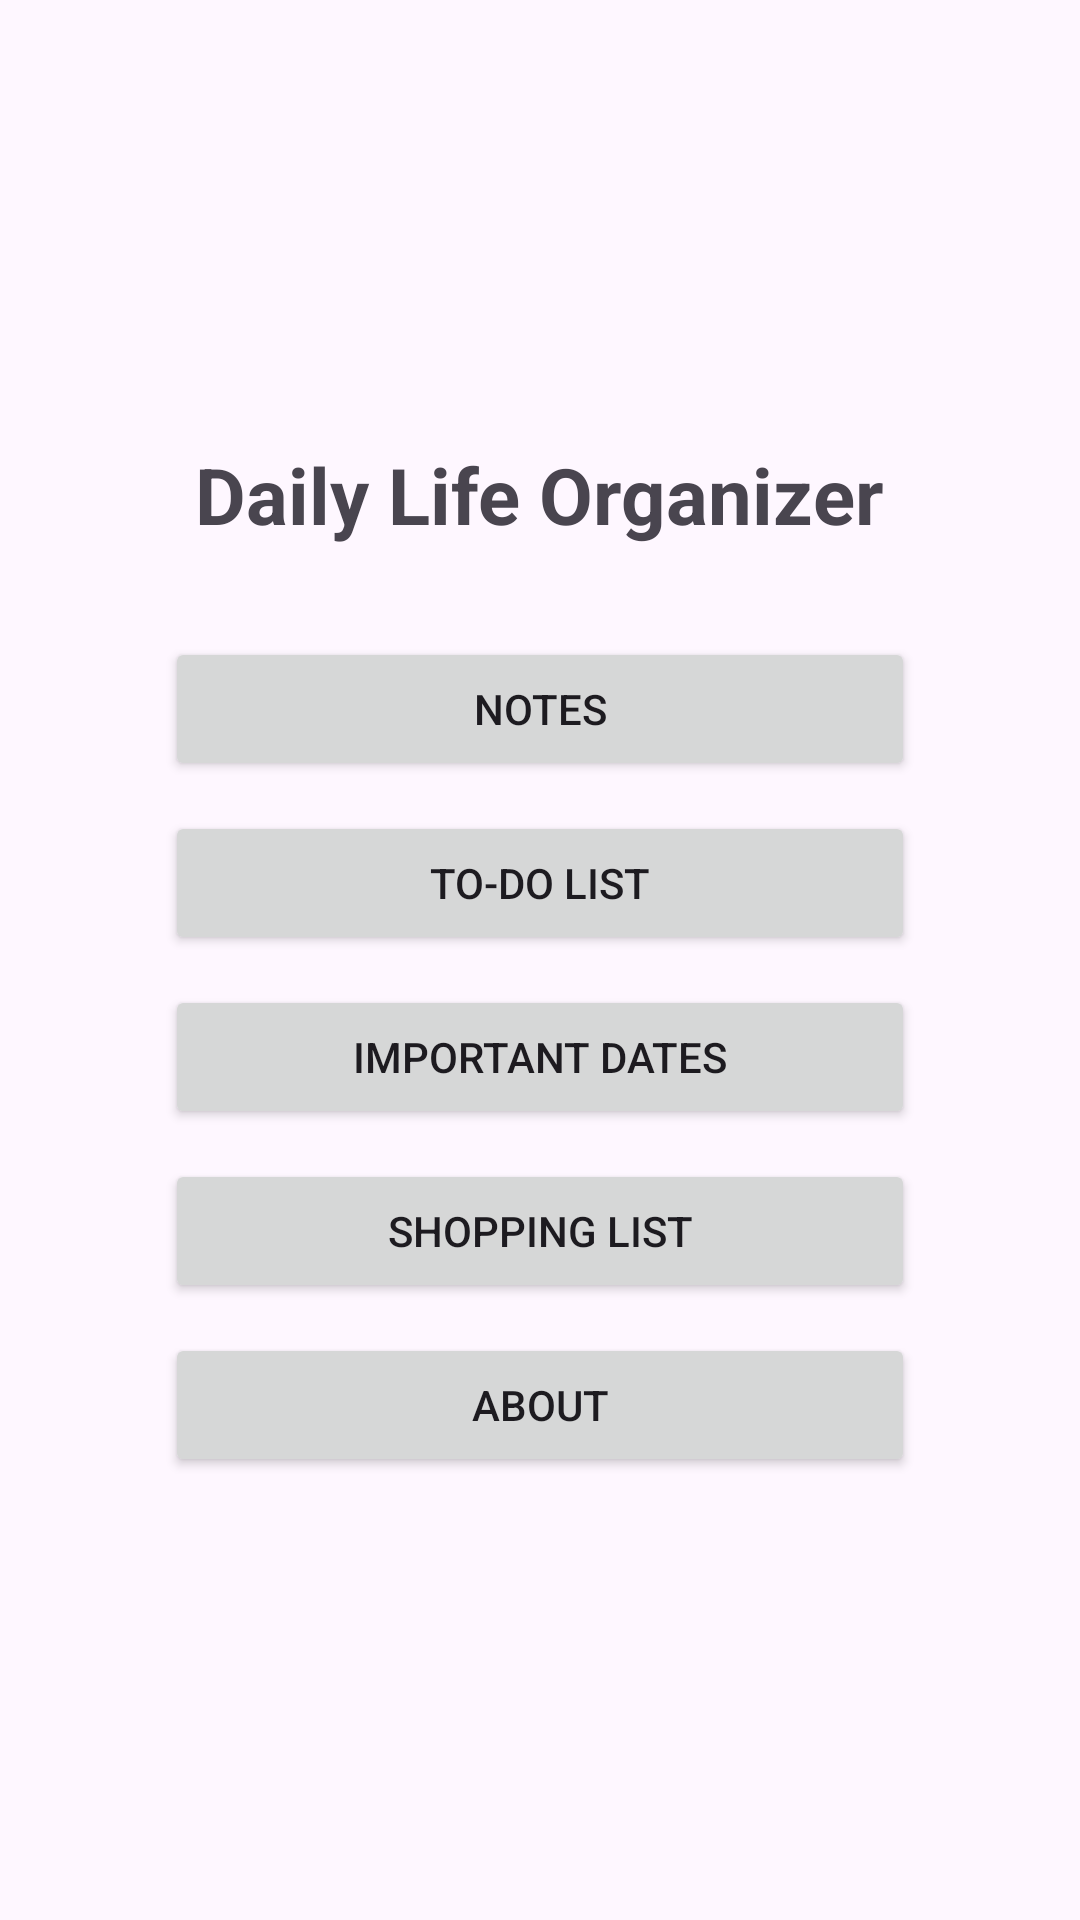

Produce the Android XML layout that renders to this screen, including the resource entries it uses.
<!-- AndroidManifest.xml: application theme Theme.DailyLifeOrganizerV2 -->
<!-- res/layout/activity_main.xml -->
<?xml version="1.0" encoding="utf-8"?>
<LinearLayout
    xmlns:android="http://schemas.android.com/apk/res/android"
    android:layout_width="match_parent"
    android:layout_height="match_parent"
    android:gravity="center"
    android:orientation="vertical"
    android:padding="20dp">

    <TextView
        android:layout_width="wrap_content"
        android:layout_height="wrap_content"
        android:text="Daily Life Organizer"
        android:textSize="26sp"
        android:textStyle="bold"
        android:layout_marginBottom="30dp"/>

    <Button
        android:id="@+id/btnNotes"
        android:layout_width="250dp"
        android:layout_height="wrap_content"
        android:text="Notes"/>

    <Button
        android:id="@+id/btnTodo"
        android:layout_width="250dp"
        android:layout_height="wrap_content"
        android:text="To-Do List"
        android:layout_marginTop="10dp"/>

    <Button
        android:id="@+id/btnDates"
        android:layout_width="250dp"
        android:layout_height="wrap_content"
        android:text="Important Dates"
        android:layout_marginTop="10dp"/>

    <Button
        android:id="@+id/btnShopping"
        android:layout_width="250dp"
        android:layout_height="wrap_content"
        android:text="Shopping List"
        android:layout_marginTop="10dp"/>

    <Button
        android:id="@+id/btnAbout"
        android:layout_width="250dp"
        android:layout_height="wrap_content"
        android:text="About"
        android:layout_marginTop="10dp"/>

</LinearLayout>
<!-- resources referenced by this layout -->
<resources>
  <style name="Theme.DailyLifeOrganizerV2" parent="Base.Theme.DailyLifeOrganizerV2" />
  <style name="Base.Theme.DailyLifeOrganizerV2" parent="Theme.Material3.DayNight.NoActionBar">
          
          
      </style>
</resources>
